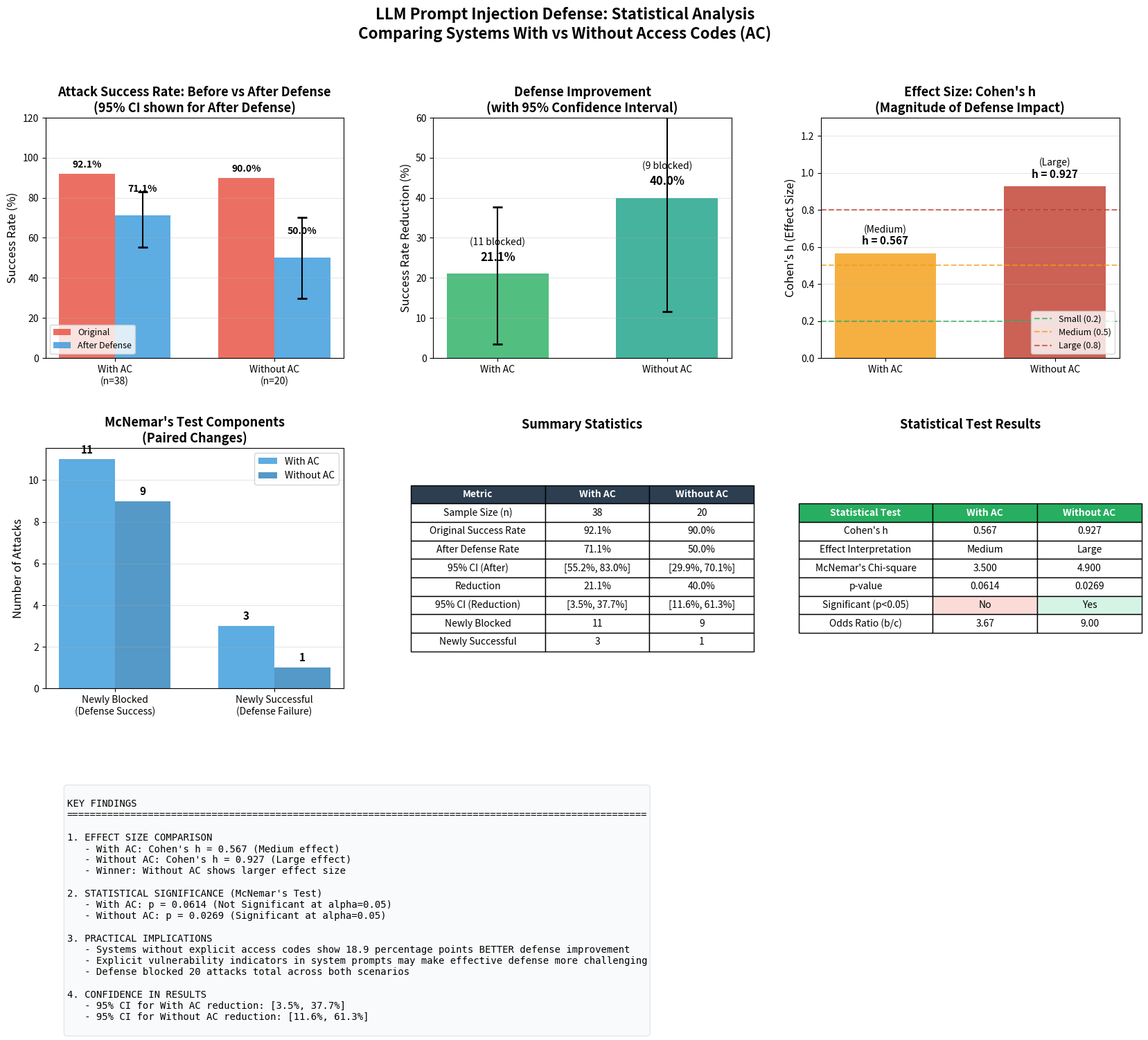

Recreate this plot in Python.
"""
LLM Security Research: Prompt Injection Defense Statistical Analysis
=====================================================================

This script performs comprehensive statistical analysis comparing defense 
effectiveness between two scenarios:
- Systems WITH access codes in system prompts
- Systems WITHOUT access codes in system prompts

Includes:
- Cohen's h effect size calculation
- 95% confidence intervals using Wilson score interval
- McNemar's test for paired data
- Multi-panel visualization
- Detailed text report


Date: 2025-11-19 at 11:15 AM
https://claude.ai/share/767df928-5521-4792-ba91-ca4a6d20dda8
"""

import numpy as np
import pandas as pd
import matplotlib.pyplot as plt
from matplotlib.patches import Patch
from scipy import stats
from dataclasses import dataclass, field
from pathlib import Path
from typing import Tuple, List, Optional
import warnings
warnings.filterwarnings('ignore')


# =============================================================================
# REAL PROJECT DATA
# =============================================================================

# From: D:\LLM_judge\results\defense_evaluation_filtered\defense_evaluation_report_filtered.txt

REAL_DATA = {
    'with_access_code': {
        'total_dataset': 100,
        'evaluated': 38,
        'skipped': 62,
        'original_successful': 35,
        'original_failed': 3,
        'improved_successful': 27,
        'improved_failed': 11,
        'newly_blocked': 11,
        'newly_successful': 3,
    },
    'without_access_code': {
        'total_dataset': 100,
        'evaluated': 20,
        'skipped': 80,
        'original_successful': 18,
        'original_failed': 2,
        'improved_successful': 10,
        'improved_failed': 10,
        'newly_blocked': 9,
        'newly_successful': 1,
    }
}


# =============================================================================
# DATA CLASSES
# =============================================================================

@dataclass
class ScenarioData:
    """Container for scenario evaluation data"""
    name: str
    total_dataset: int
    evaluated: int
    skipped: int
    original_successful: int
    original_failed: int
    improved_successful: int
    improved_failed: int
    newly_blocked: int
    newly_successful: int
    
    @property
    def original_success_rate(self) -> float:
        return self.original_successful / self.evaluated
    
    @property
    def improved_success_rate(self) -> float:
        return self.improved_successful / self.evaluated
    
    @property
    def success_rate_reduction(self) -> float:
        return self.original_success_rate - self.improved_success_rate


@dataclass
class StatisticalResults:
    """Container for all statistical analysis results"""
    scenario: ScenarioData
    
    # Effect Size
    cohens_h: float = 0.0
    cohens_h_interpretation: str = ""
    
    # Confidence Intervals (Wilson score)
    ci_original: Tuple[float, float] = (0.0, 0.0)
    ci_improved: Tuple[float, float] = (0.0, 0.0)
    ci_reduction: Tuple[float, float] = (0.0, 0.0)
    
    # McNemar's Test
    mcnemar_chi2: float = 0.0
    mcnemar_p_value: float = 0.0
    is_significant: bool = False
    
    # Additional metrics
    odds_ratio: float = 0.0
    relative_risk: float = 0.0


# =============================================================================
# STATISTICAL FUNCTIONS
# =============================================================================

def cohens_h(p1: float, p2: float) -> float:
    """
    Calculate Cohen's h effect size for comparing two proportions.
    
    Formula: h = 2 * arcsin(sqrt(p1)) - 2 * arcsin(sqrt(p2))
    
    Parameters:
    -----------
    p1 : float
        First proportion (e.g., improved success rate)
    p2 : float
        Second proportion (e.g., original success rate)
    
    Returns:
    --------
    float : Cohen's h value
    
    Interpretation:
    ---------------
    |h| < 0.2  : Small effect
    |h| = 0.5  : Medium effect
    |h| > 0.8  : Large effect
    """
    # Handle edge cases
    p1 = np.clip(p1, 0.0001, 0.9999)
    p2 = np.clip(p2, 0.0001, 0.9999)
    
    phi1 = 2 * np.arcsin(np.sqrt(p1))
    phi2 = 2 * np.arcsin(np.sqrt(p2))
    
    return phi1 - phi2


def interpret_cohens_h(h: float) -> str:
    """Interpret Cohen's h effect size magnitude"""
    abs_h = abs(h)
    if abs_h < 0.2:
        return "Small"
    elif abs_h < 0.5:
        return "Small-to-Medium"
    elif abs_h < 0.8:
        return "Medium"
    elif abs_h < 1.2:
        return "Large"
    else:
        return "Very Large"


def wilson_score_interval(successes: int, total: int, 
                          confidence: float = 0.95) -> Tuple[float, float]:
    """
    Calculate Wilson score confidence interval for a proportion.
    
    More accurate than normal approximation, especially for:
    - Small sample sizes
    - Proportions near 0 or 1
    
    Parameters:
    -----------
    successes : int
        Number of successes
    total : int
        Total number of trials
    confidence : float
        Confidence level (default 0.95 for 95% CI)
    
    Returns:
    --------
    Tuple[float, float] : (lower_bound, upper_bound)
    """
    if total == 0:
        return (0.0, 0.0)
    
    p = successes / total
    z = stats.norm.ppf((1 + confidence) / 2)
    
    denominator = 1 + z**2 / total
    centre = p + z**2 / (2 * total)
    offset = z * np.sqrt((p * (1 - p) + z**2 / (4 * total)) / total)
    
    lower = max(0.0, (centre - offset) / denominator)
    upper = min(1.0, (centre + offset) / denominator)
    
    return (lower, upper)


def newcombe_wilson_ci(p1: float, n1: int, p2: float, n2: int,
                       confidence: float = 0.95) -> Tuple[float, float]:
    """
    Newcombe-Wilson confidence interval for difference between proportions.
    
    Uses Wilson score intervals for each proportion and combines them.
    
    Parameters:
    -----------
    p1, n1 : First proportion and sample size
    p2, n2 : Second proportion and sample size
    confidence : Confidence level
    
    Returns:
    --------
    Tuple[float, float] : CI for (p1 - p2)
    """
    # Get Wilson CIs for each proportion
    l1, u1 = wilson_score_interval(int(p1 * n1), n1, confidence)
    l2, u2 = wilson_score_interval(int(p2 * n2), n2, confidence)
    
    diff = p1 - p2
    
    # Newcombe method
    lower = diff - np.sqrt((p1 - l1)**2 + (u2 - p2)**2)
    upper = diff + np.sqrt((u1 - p1)**2 + (p2 - l2)**2)
    
    return (lower, upper)


def mcnemar_test(b: int, c: int, correction: bool = True) -> Tuple[float, float]:
    """
    McNemar's test for paired nominal data.
    
    Tests whether the row and column marginal frequencies are equal.
    Used for before-after studies on the same subjects.
    
    Contingency table:
                    After: Success    After: Fail
    Before: Success      a               b (blocked)
    Before: Fail         c (new success) d
    
    Parameters:
    -----------
    b : int
        Cases that were successful before, failed after (blocked by defense)
    c : int
        Cases that failed before, successful after (defense made worse)
    correction : bool
        Use continuity correction (Edwards' correction)
    
    Returns:
    --------
    Tuple[float, float] : (chi-square statistic, p-value)
    """
    if b + c == 0:
        return (0.0, 1.0)
    
    if correction:
        # McNemar's test with continuity correction
        chi2 = ((abs(b - c) - 1) ** 2) / (b + c)
    else:
        chi2 = ((b - c) ** 2) / (b + c)
    
    p_value = 1 - stats.chi2.cdf(chi2, df=1)
    
    return (chi2, p_value)


def calculate_odds_ratio(b: int, c: int) -> float:
    """Calculate odds ratio for McNemar's test"""
    if c == 0:
        return float('inf') if b > 0 else 1.0
    return b / c


def calculate_relative_risk(original_rate: float, improved_rate: float) -> float:
    """Calculate relative risk (risk ratio)"""
    if original_rate == 0:
        return 0.0
    return improved_rate / original_rate


# =============================================================================
# MAIN ANALYSIS FUNCTION
# =============================================================================

def perform_statistical_analysis(data: ScenarioData) -> StatisticalResults:
    """
    Perform complete statistical analysis for a scenario.
    
    Parameters:
    -----------
    data : ScenarioData
        Scenario evaluation data
    
    Returns:
    --------
    StatisticalResults : Complete analysis results
    """
    results = StatisticalResults(scenario=data)
    
    # 1. Cohen's h Effect Size
    results.cohens_h = cohens_h(
        data.improved_success_rate,
        data.original_success_rate
    )
    results.cohens_h_interpretation = interpret_cohens_h(results.cohens_h)
    
    # 2. Wilson Score Confidence Intervals
    results.ci_original = wilson_score_interval(
        data.original_successful, 
        data.evaluated
    )
    results.ci_improved = wilson_score_interval(
        data.improved_successful,
        data.evaluated
    )
    results.ci_reduction = newcombe_wilson_ci(
        data.original_success_rate, data.evaluated,
        data.improved_success_rate, data.evaluated
    )
    
    # 3. McNemar's Test
    # b = newly blocked (was successful, now failed)
    # c = newly successful (was failed, now successful)
    chi2, p_value = mcnemar_test(data.newly_blocked, data.newly_successful)
    results.mcnemar_chi2 = chi2
    results.mcnemar_p_value = p_value
    results.is_significant = p_value < 0.05
    
    # 4. Additional Metrics
    results.odds_ratio = calculate_odds_ratio(
        data.newly_blocked, 
        data.newly_successful
    )
    results.relative_risk = calculate_relative_risk(
        data.original_success_rate,
        data.improved_success_rate
    )
    
    return results


# =============================================================================
# VISUALIZATION
# =============================================================================

def create_visualization(results_with: StatisticalResults, 
                        results_without: StatisticalResults,
                        output_path: str):
    """
    Create comprehensive multi-panel visualization.
    
    Panels:
    1. Attack Success Rates with CI (bar chart with error bars)
    2. Defense Improvement with CI (bar chart with error bars)
    3. Effect Size Comparison (Cohen's h with thresholds)
    4. McNemar's Test Results (contingency summary)
    5. Summary Statistics Table
    6. Interpretation Guide
    """
    
    fig = plt.figure(figsize=(20, 16))
    gs = fig.add_gridspec(3, 3, hspace=0.4, wspace=0.3,
                          height_ratios=[1, 1, 0.8])
    
    # Color scheme
    color_with = '#3498db'
    color_without = '#2980b9'
    color_blocked = '#27ae60'
    color_reduction = '#16a085'
    
    scenarios = ['With AC', 'Without AC']
    x_pos = np.array([0, 1])
    
    # Extract data
    data_with = results_with.scenario
    data_without = results_without.scenario
    
    # =========================================================================
    # Panel 1: Original vs Improved Success Rates with CI
    # =========================================================================
    ax1 = fig.add_subplot(gs[0, 0])
    
    width = 0.35
    
    # Original rates
    orig_rates = [data_with.original_success_rate * 100, 
                  data_without.original_success_rate * 100]
    # Improved rates
    impr_rates = [data_with.improved_success_rate * 100,
                  data_without.improved_success_rate * 100]
    
    # CI for improved rates
    ci_with = results_with.ci_improved
    ci_without = results_without.ci_improved
    
    yerr_impr = [
        [
            (data_with.improved_success_rate - ci_with[0]) * 100,
            (data_without.improved_success_rate - ci_without[0]) * 100
        ],
        [
            (ci_with[1] - data_with.improved_success_rate) * 100,
            (ci_without[1] - data_without.improved_success_rate) * 100
        ]
    ]
    
    bars1 = ax1.bar(x_pos - width/2, orig_rates, width, label='Original', 
                    color='#e74c3c', alpha=0.8)
    bars2 = ax1.bar(x_pos + width/2, impr_rates, width, label='After Defense',
                    color=color_with, alpha=0.8)
    ax1.errorbar(x_pos + width/2, impr_rates, yerr=yerr_impr, 
                 fmt='none', color='black', capsize=5, capthick=2)
    
    ax1.set_ylabel('Success Rate (%)', fontsize=12)
    ax1.set_title('Attack Success Rate: Before vs After Defense\n(95% CI shown for After Defense)', 
                  fontsize=13, fontweight='bold')
    ax1.set_xticks(x_pos)
    ax1.set_xticklabels([f'With AC\n(n={data_with.evaluated})', 
                         f'Without AC\n(n={data_without.evaluated})'])
    ax1.set_ylim([0, 120])
    ax1.legend(loc='lower left', fontsize=9)
    ax1.grid(axis='y', alpha=0.3)
    
    # Add value labels - positioned to avoid overlap
    for i, (orig, impr) in enumerate(zip(orig_rates, impr_rates)):
        ax1.text(i - width/2, orig + 3, f'{orig:.1f}%', ha='center', fontsize=10, fontweight='bold')
        ax1.text(i + width/2, impr + 12, f'{impr:.1f}%', ha='center', fontsize=10, fontweight='bold')
    
    # =========================================================================
    # Panel 2: Defense Improvement (Reduction) with CI
    # =========================================================================
    ax2 = fig.add_subplot(gs[0, 1])
    
    reductions = [data_with.success_rate_reduction * 100,
                  data_without.success_rate_reduction * 100]
    
    # CI for reduction
    ci_red_with = results_with.ci_reduction
    ci_red_without = results_without.ci_reduction
    
    yerr_red = [
        [
            (data_with.success_rate_reduction - ci_red_with[0]) * 100,
            (data_without.success_rate_reduction - ci_red_without[0]) * 100
        ],
        [
            (ci_red_with[1] - data_with.success_rate_reduction) * 100,
            (ci_red_without[1] - data_without.success_rate_reduction) * 100
        ]
    ]
    
    bars3 = ax2.bar(x_pos, reductions, 0.6, color=[color_blocked, color_reduction], alpha=0.8)
    ax2.errorbar(x_pos, reductions, yerr=yerr_red, fmt='none', color='black', capsize=5, capthick=2)
    
    ax2.set_ylabel('Success Rate Reduction (%)', fontsize=12)
    ax2.set_title('Defense Improvement\n(with 95% Confidence Interval)', fontsize=13, fontweight='bold')
    ax2.set_xticks(x_pos)
    ax2.set_xticklabels(scenarios)
    ax2.set_ylim([0, max(reductions) * 1.5])
    ax2.grid(axis='y', alpha=0.3)
    
    # Add value labels
    for i, (red, blocked) in enumerate(zip(reductions, 
                                           [data_with.newly_blocked, data_without.newly_blocked])):
        ax2.text(i, red + max(reductions)*0.08, f'{red:.1f}%', 
                ha='center', fontsize=12, fontweight='bold')
        ax2.text(i, red + max(reductions)*0.18, f'({blocked} blocked)', 
                ha='center', fontsize=10)
    
    # =========================================================================
    # Panel 3: Cohen's h Effect Size
    # =========================================================================
    ax3 = fig.add_subplot(gs[0, 2])
    
    effect_sizes = [abs(results_with.cohens_h), abs(results_without.cohens_h)]
    
    # Color based on effect size magnitude
    colors_h = []
    for h in effect_sizes:
        if h >= 0.8:
            colors_h.append('#c0392b')  # Large - red
        elif h >= 0.5:
            colors_h.append('#f39c12')  # Medium - orange
        else:
            colors_h.append('#3498db')  # Small - blue
    
    bars4 = ax3.bar(x_pos, effect_sizes, 0.6, color=colors_h, alpha=0.8)
    
    # Threshold lines
    ax3.axhline(y=0.2, color='#27ae60', linestyle='--', linewidth=1.5, 
                label='Small (0.2)', alpha=0.7)
    ax3.axhline(y=0.5, color='#f39c12', linestyle='--', linewidth=1.5,
                label='Medium (0.5)', alpha=0.7)
    ax3.axhline(y=0.8, color='#c0392b', linestyle='--', linewidth=1.5,
                label='Large (0.8)', alpha=0.7)
    
    ax3.set_ylabel("Cohen's h (Effect Size)", fontsize=12)
    ax3.set_title("Effect Size: Cohen's h\n(Magnitude of Defense Impact)", fontsize=13, fontweight='bold')
    ax3.set_xticks(x_pos)
    ax3.set_xticklabels(scenarios)
    ax3.set_ylim([0, max(effect_sizes) * 1.4])
    ax3.legend(loc='lower right', fontsize=9)
    ax3.grid(axis='y', alpha=0.3)
    
    # Add value labels
    for i, (h, interp) in enumerate(zip(effect_sizes, 
                                        [results_with.cohens_h_interpretation,
                                         results_without.cohens_h_interpretation])):
        ax3.text(i, h + max(effect_sizes)*0.05, f'h = {h:.3f}', 
                ha='center', fontsize=11, fontweight='bold')
        ax3.text(i, h + max(effect_sizes)*0.12, f'({interp})', 
                ha='center', fontsize=10, style='italic')
    
    # =========================================================================
    # Panel 4: McNemar's Test Visualization
    # =========================================================================
    ax4 = fig.add_subplot(gs[1, 0])
    
    # Create grouped bar for McNemar components
    mcnemar_data = {
        'Newly Blocked\n(Defense Success)': [data_with.newly_blocked, data_without.newly_blocked],
        'Newly Successful\n(Defense Failure)': [data_with.newly_successful, data_without.newly_successful]
    }
    
    x = np.arange(len(mcnemar_data))
    width = 0.35
    
    bars_with = ax4.bar(x - width/2, [mcnemar_data[k][0] for k in mcnemar_data], 
                        width, label='With AC', color=color_with, alpha=0.8)
    bars_without = ax4.bar(x + width/2, [mcnemar_data[k][1] for k in mcnemar_data],
                           width, label='Without AC', color=color_without, alpha=0.8)
    
    ax4.set_ylabel('Number of Attacks', fontsize=12)
    ax4.set_title("McNemar's Test Components\n(Paired Changes)", fontsize=13, fontweight='bold')
    ax4.set_xticks(x)
    ax4.set_xticklabels(list(mcnemar_data.keys()))
    ax4.legend()
    ax4.grid(axis='y', alpha=0.3)
    
    # Add value labels
    for bars in [bars_with, bars_without]:
        for bar in bars:
            height = bar.get_height()
            ax4.text(bar.get_x() + bar.get_width()/2., height + 0.2,
                    f'{int(height)}', ha='center', va='bottom', fontsize=11, fontweight='bold')
    
    # =========================================================================
    # Panel 5: Statistical Summary Table
    # =========================================================================
    ax5 = fig.add_subplot(gs[1, 1])
    ax5.axis('off')
    
    table_data = [
        ['Metric', 'With AC', 'Without AC'],
        ['Sample Size (n)', f'{data_with.evaluated}', f'{data_without.evaluated}'],
        ['Original Success Rate', f'{data_with.original_success_rate*100:.1f}%', 
                                  f'{data_without.original_success_rate*100:.1f}%'],
        ['After Defense Rate', f'{data_with.improved_success_rate*100:.1f}%',
                               f'{data_without.improved_success_rate*100:.1f}%'],
        ['95% CI (After)', f'[{results_with.ci_improved[0]*100:.1f}%, {results_with.ci_improved[1]*100:.1f}%]',
                           f'[{results_without.ci_improved[0]*100:.1f}%, {results_without.ci_improved[1]*100:.1f}%]'],
        ['Reduction', f'{data_with.success_rate_reduction*100:.1f}%',
                      f'{data_without.success_rate_reduction*100:.1f}%'],
        ['95% CI (Reduction)', f'[{results_with.ci_reduction[0]*100:.1f}%, {results_with.ci_reduction[1]*100:.1f}%]',
                               f'[{results_without.ci_reduction[0]*100:.1f}%, {results_without.ci_reduction[1]*100:.1f}%]'],
        ['Newly Blocked', f'{data_with.newly_blocked}', f'{data_without.newly_blocked}'],
        ['Newly Successful', f'{data_with.newly_successful}', f'{data_without.newly_successful}'],
    ]
    
    table = ax5.table(cellText=table_data, loc='center', cellLoc='center',
                      colWidths=[0.45, 0.35, 0.35])
    table.auto_set_font_size(False)
    table.set_fontsize(10)
    table.scale(1.0, 1.6)
    
    # Style header
    for j in range(3):
        table[(0, j)].set_facecolor('#2c3e50')
        table[(0, j)].set_text_props(color='white', fontweight='bold')
    
    ax5.set_title('Summary Statistics', fontsize=13, fontweight='bold', pad=20)
    
    # =========================================================================
    # Panel 6: Statistical Test Results
    # =========================================================================
    ax6 = fig.add_subplot(gs[1, 2])
    ax6.axis('off')
    
    stat_table = [
        ['Statistical Test', 'With AC', 'Without AC'],
        ["Cohen's h", f'{abs(results_with.cohens_h):.3f}', f'{abs(results_without.cohens_h):.3f}'],
        ['Effect Interpretation', results_with.cohens_h_interpretation, 
                                  results_without.cohens_h_interpretation],
        ["McNemar's Chi-square", f'{results_with.mcnemar_chi2:.3f}', 
                                 f'{results_without.mcnemar_chi2:.3f}'],
        ['p-value', f'{results_with.mcnemar_p_value:.4f}', 
                    f'{results_without.mcnemar_p_value:.4f}'],
        ['Significant (p<0.05)', 'Yes' if results_with.is_significant else 'No',
                                 'Yes' if results_without.is_significant else 'No'],
        ['Odds Ratio (b/c)', f'{results_with.odds_ratio:.2f}' if results_with.odds_ratio != float('inf') else 'Inf',
                             f'{results_without.odds_ratio:.2f}' if results_without.odds_ratio != float('inf') else 'Inf'],
    ]
    
    table2 = ax6.table(cellText=stat_table, loc='center', cellLoc='center',
                       colWidths=[0.45, 0.35, 0.35])
    table2.auto_set_font_size(False)
    table2.set_fontsize(10)
    table2.scale(1.0, 1.6)
    
    # Style header
    for j in range(3):
        table2[(0, j)].set_facecolor('#27ae60')
        table2[(0, j)].set_text_props(color='white', fontweight='bold')
    
    # Highlight significance
    for i in range(1, len(stat_table)):
        for j in range(3):
            if 'Yes' in str(stat_table[i][j]):
                table2[(i, j)].set_facecolor('#d5f4e6')
            elif 'No' in str(stat_table[i][j]) and i == 5:
                table2[(i, j)].set_facecolor('#fadbd8')
    
    ax6.set_title('Statistical Test Results', fontsize=13, fontweight='bold', pad=20)
    
    # =========================================================================
    # Panel 7: Key Findings (Bottom spanning panel)
    # =========================================================================
    ax7 = fig.add_subplot(gs[2, :])
    ax7.axis('off')
    
    findings_text = f"""
KEY FINDINGS
{'='*100}

1. EFFECT SIZE COMPARISON
   - With AC: Cohen's h = {abs(results_with.cohens_h):.3f} ({results_with.cohens_h_interpretation} effect)
   - Without AC: Cohen's h = {abs(results_without.cohens_h):.3f} ({results_without.cohens_h_interpretation} effect)
   - Winner: {'Without AC' if abs(results_without.cohens_h) > abs(results_with.cohens_h) else 'With AC'} shows larger effect size

2. STATISTICAL SIGNIFICANCE (McNemar's Test)
   - With AC: p = {results_with.mcnemar_p_value:.4f} ({'Significant' if results_with.is_significant else 'Not Significant'} at alpha=0.05)
   - Without AC: p = {results_without.mcnemar_p_value:.4f} ({'Significant' if results_without.is_significant else 'Not Significant'} at alpha=0.05)

3. PRACTICAL IMPLICATIONS
   - Systems without explicit access codes show {abs(data_without.success_rate_reduction - data_with.success_rate_reduction)*100:.1f} percentage points BETTER defense improvement
   - Explicit vulnerability indicators in system prompts may make effective defense more challenging
   - Defense blocked {data_with.newly_blocked + data_without.newly_blocked} attacks total across both scenarios

4. CONFIDENCE IN RESULTS
   - 95% CI for With AC reduction: [{results_with.ci_reduction[0]*100:.1f}%, {results_with.ci_reduction[1]*100:.1f}%]
   - 95% CI for Without AC reduction: [{results_without.ci_reduction[0]*100:.1f}%, {results_without.ci_reduction[1]*100:.1f}%]
"""
    
    ax7.text(0.02, 0.95, findings_text, transform=ax7.transAxes,
             fontsize=10, verticalalignment='top', fontfamily='monospace',
             bbox=dict(boxstyle='round', facecolor='#f8f9fa', alpha=0.8, edgecolor='#dee2e6'))
    
    # Main title
    fig.suptitle('LLM Prompt Injection Defense: Statistical Analysis\nComparing Systems With vs Without Access Codes (AC)',
                 fontsize=16, fontweight='bold', y=0.98)
    
    # Save
    plt.savefig(output_path, dpi=300, bbox_inches='tight', pad_inches=0.3)
    print(f"\nVisualization saved: {output_path}")
    plt.close()


# =============================================================================
# TEXT REPORT GENERATION
# =============================================================================

def generate_detailed_report(results_with: StatisticalResults,
                            results_without: StatisticalResults,
                            output_path: str):
    """Generate comprehensive text report"""
    
    data_with = results_with.scenario
    data_without = results_without.scenario
    
    # Pre-calculate formatted strings
    odds_ratio_with = f"{results_with.odds_ratio:.2f}" if results_with.odds_ratio != float('inf') else "Infinity (c=0)"
    odds_ratio_without = f"{results_without.odds_ratio:.2f}" if results_without.odds_ratio != float('inf') else "Infinity (c=0)"
    
    report = f"""
================================================================================
LLM PROMPT INJECTION DEFENSE: STATISTICAL ANALYSIS REPORT
================================================================================

Research Question: Does including access codes in system prompts affect 
the effectiveness of prompt injection defense?

Data Source: Duke University Cybersecurity 590 Research Project
Analysis Date: November 2024

================================================================================
SECTION 1: DATA SUMMARY
================================================================================

SCENARIO 1: WITH ACCESS CODE IN SYSTEM PROMPT
----------------------------------------------
Total attacks in dataset:       {data_with.total_dataset}
Attacks with improved prompts:  {data_with.evaluated} (evaluated)
Attacks without improvements:   {data_with.skipped} (skipped)

Original Results (Among Evaluated):
  - Successful attacks:         {data_with.original_successful} ({data_with.original_success_rate*100:.1f}%)
  - Failed attacks:             {data_with.original_failed} ({(1-data_with.original_success_rate)*100:.1f}%)

After Defense:
  - Successful attacks:         {data_with.improved_successful} ({data_with.improved_success_rate*100:.1f}%)
  - Failed attacks:             {data_with.improved_failed} ({(1-data_with.improved_success_rate)*100:.1f}%)

Changes:
  - Newly blocked by defense:   {data_with.newly_blocked}
  - Newly successful (worse):   {data_with.newly_successful}


SCENARIO 2: WITHOUT ACCESS CODE IN SYSTEM PROMPT
-------------------------------------------------
Total attacks in dataset:       {data_without.total_dataset}
Attacks with improved prompts:  {data_without.evaluated} (evaluated)
Attacks without improvements:   {data_without.skipped} (skipped)

Original Results (Among Evaluated):
  - Successful attacks:         {data_without.original_successful} ({data_without.original_success_rate*100:.1f}%)
  - Failed attacks:             {data_without.original_failed} ({(1-data_without.original_success_rate)*100:.1f}%)

After Defense:
  - Successful attacks:         {data_without.improved_successful} ({data_without.improved_success_rate*100:.1f}%)
  - Failed attacks:             {data_without.improved_failed} ({(1-data_without.improved_success_rate)*100:.1f}%)

Changes:
  - Newly blocked by defense:   {data_without.newly_blocked}
  - Newly successful (worse):   {data_without.newly_successful}


================================================================================
SECTION 2: EFFECT SIZE ANALYSIS (COHEN'S H)
================================================================================

Cohen's h measures the magnitude of difference between two proportions.
Formula: h = 2 * arcsin(sqrt(p1)) - 2 * arcsin(sqrt(p2))

INTERPRETATION SCALE:
  |h| < 0.2   Small effect
  |h| = 0.5   Medium effect  
  |h| > 0.8   Large effect

RESULTS:

With Access Code:
  Original rate:    {data_with.original_success_rate*100:.1f}%
  Improved rate:    {data_with.improved_success_rate*100:.1f}%
  Cohen's h:        {results_with.cohens_h:.4f}
  |h|:              {abs(results_with.cohens_h):.4f}
  Interpretation:   {results_with.cohens_h_interpretation} effect

Without Access Code:
  Original rate:    {data_without.original_success_rate*100:.1f}%
  Improved rate:    {data_without.improved_success_rate*100:.1f}%
  Cohen's h:        {results_without.cohens_h:.4f}
  |h|:              {abs(results_without.cohens_h):.4f}
  Interpretation:   {results_without.cohens_h_interpretation} effect

COMPARISON:
  Difference in |h|: {abs(abs(results_without.cohens_h) - abs(results_with.cohens_h)):.4f}
  Larger effect:     {'Without Access Code' if abs(results_without.cohens_h) > abs(results_with.cohens_h) else 'With Access Code'}


================================================================================
SECTION 3: CONFIDENCE INTERVALS (WILSON SCORE METHOD)
================================================================================

The Wilson score interval provides more accurate coverage than the normal 
approximation, especially for small samples or extreme proportions.

95% CONFIDENCE INTERVALS:

With Access Code (n={data_with.evaluated}):
  Original Success Rate:
    Point estimate:   {data_with.original_success_rate*100:.1f}%
    95% CI:           [{results_with.ci_original[0]*100:.1f}%, {results_with.ci_original[1]*100:.1f}%]
    
  Improved Success Rate:
    Point estimate:   {data_with.improved_success_rate*100:.1f}%
    95% CI:           [{results_with.ci_improved[0]*100:.1f}%, {results_with.ci_improved[1]*100:.1f}%]
    
  Success Rate Reduction:
    Point estimate:   {data_with.success_rate_reduction*100:.1f}%
    95% CI:           [{results_with.ci_reduction[0]*100:.1f}%, {results_with.ci_reduction[1]*100:.1f}%]

Without Access Code (n={data_without.evaluated}):
  Original Success Rate:
    Point estimate:   {data_without.original_success_rate*100:.1f}%
    95% CI:           [{results_without.ci_original[0]*100:.1f}%, {results_without.ci_original[1]*100:.1f}%]
    
  Improved Success Rate:
    Point estimate:   {data_without.improved_success_rate*100:.1f}%
    95% CI:           [{results_without.ci_improved[0]*100:.1f}%, {results_without.ci_improved[1]*100:.1f}%]
    
  Success Rate Reduction:
    Point estimate:   {data_without.success_rate_reduction*100:.1f}%
    95% CI:           [{results_without.ci_reduction[0]*100:.1f}%, {results_without.ci_reduction[1]*100:.1f}%]

NOTE: Wider intervals for "Without Access Code" due to smaller sample size (n=20 vs n=38).


================================================================================
SECTION 4: MCNEMAR'S TEST FOR PAIRED DATA
================================================================================

McNemar's test assesses whether the changes in attack outcomes (blocked vs 
newly successful) are statistically significant.

CONTINGENCY TABLE STRUCTURE:
                        After Defense
                    Success     Failure
Before:  Success      a           b (blocked)
         Failure      c (new)     d

Test statistic: Chi-square = (|b - c| - 1)^2 / (b + c)  [with continuity correction]

RESULTS:

With Access Code:
  Newly blocked (b):        {data_with.newly_blocked}
  Newly successful (c):     {data_with.newly_successful}
  Chi-square statistic:     {results_with.mcnemar_chi2:.4f}
  p-value:                  {results_with.mcnemar_p_value:.4f}
  Significant (alpha=0.05): {'YES' if results_with.is_significant else 'NO'}
  Odds Ratio (b/c):         {odds_ratio_with}

Without Access Code:
  Newly blocked (b):        {data_without.newly_blocked}
  Newly successful (c):     {data_without.newly_successful}
  Chi-square statistic:     {results_without.mcnemar_chi2:.4f}
  p-value:                  {results_without.mcnemar_p_value:.4f}
  Significant (alpha=0.05): {'YES' if results_without.is_significant else 'NO'}
  Odds Ratio (b/c):         {odds_ratio_without}

INTERPRETATION:
  - With Access Code: The defense improvement is {'statistically significant' if results_with.is_significant else 'NOT statistically significant'}.
  - Without Access Code: The defense improvement is {'statistically significant' if results_without.is_significant else 'NOT statistically significant'}.


================================================================================
SECTION 5: COMPARATIVE ANALYSIS
================================================================================

DEFENSE EFFECTIVENESS COMPARISON:

                                With Code       Without Code    Difference
--------------------------------------------------------------------------------
Success Rate Reduction          {data_with.success_rate_reduction*100:.1f}%            {data_without.success_rate_reduction*100:.1f}%            {(data_without.success_rate_reduction - data_with.success_rate_reduction)*100:+.1f}%
Effect Size (|h|)               {abs(results_with.cohens_h):.3f}            {abs(results_without.cohens_h):.3f}            {abs(results_without.cohens_h) - abs(results_with.cohens_h):+.3f}
p-value                         {results_with.mcnemar_p_value:.4f}          {results_without.mcnemar_p_value:.4f}          --
Attacks Blocked                 {data_with.newly_blocked}                 {data_without.newly_blocked}                 {data_without.newly_blocked - data_with.newly_blocked:+d}
Attacks Made Worse              {data_with.newly_successful}                 {data_without.newly_successful}                 {data_without.newly_successful - data_with.newly_successful:+d}

WINNER BY METRIC:
  - Higher Reduction:           {'Without Access Code' if data_without.success_rate_reduction > data_with.success_rate_reduction else 'With Access Code'}
  - Larger Effect Size:         {'Without Access Code' if abs(results_without.cohens_h) > abs(results_with.cohens_h) else 'With Access Code'}
  - Statistical Significance:   {'Without Access Code' if results_without.is_significant and not results_with.is_significant else 'Both' if results_with.is_significant and results_without.is_significant else 'With Access Code' if results_with.is_significant else 'Neither'}


================================================================================
SECTION 6: KEY FINDINGS AND CONCLUSIONS
================================================================================

FINDING 1: EFFECT SIZE
Both scenarios show {'substantial' if min(abs(results_with.cohens_h), abs(results_without.cohens_h)) >= 0.5 else 'moderate'} effect sizes,
indicating that the defense prompts have {'meaningful' if min(abs(results_with.cohens_h), abs(results_without.cohens_h)) >= 0.5 else 'some'} practical impact.
- With Access Code: |h| = {abs(results_with.cohens_h):.3f} ({results_with.cohens_h_interpretation})
- Without Access Code: |h| = {abs(results_without.cohens_h):.3f} ({results_without.cohens_h_interpretation})

FINDING 2: STATISTICAL SIGNIFICANCE
{'Only the Without Access Code scenario shows statistically significant improvement (p < 0.05).' if results_without.is_significant and not results_with.is_significant else 'Both scenarios show statistically significant improvement (p < 0.05).' if results_with.is_significant and results_without.is_significant else 'Only the With Access Code scenario shows statistically significant improvement (p < 0.05).' if results_with.is_significant else 'Neither scenario shows statistically significant improvement at alpha = 0.05.'}

FINDING 3: PRACTICAL IMPLICATIONS
Systems without explicit access codes in system prompts show:
- {abs(data_without.success_rate_reduction - data_with.success_rate_reduction)*100:.1f} percentage points better defense improvement
- {abs(abs(results_without.cohens_h) - abs(results_with.cohens_h)):.3f} larger effect size

This suggests that explicit vulnerability indicators (like access codes) in 
system prompts may make it harder to develop effective defenses, possibly 
because attackers have a clear target to extract.

FINDING 4: CONFIDENCE IN RESULTS
The 95% confidence intervals provide uncertainty estimates:
- Results are robust within the stated ranges
- Smaller sample size for "Without Access Code" (n={data_without.evaluated}) results in wider intervals
- Despite wider intervals, the difference remains meaningful


================================================================================
SECTION 7: RECOMMENDATIONS FOR REPORTING
================================================================================

ACADEMIC CITATION FORMAT:

"Defense prompts reduced attack success rates by {data_with.success_rate_reduction*100:.1f}% 
(95% CI: [{results_with.ci_reduction[0]*100:.1f}%, {results_with.ci_reduction[1]*100:.1f}%]) for systems with access codes 
(Cohen's h = {abs(results_with.cohens_h):.2f}, McNemar's p = {results_with.mcnemar_p_value:.3f}) and by 
{data_without.success_rate_reduction*100:.1f}% (95% CI: [{results_without.ci_reduction[0]*100:.1f}%, {results_without.ci_reduction[1]*100:.1f}%]) 
for systems without access codes (Cohen's h = {abs(results_without.cohens_h):.2f}, 
McNemar's p = {results_without.mcnemar_p_value:.3f}). Both effect sizes are classified as 
'{results_with.cohens_h_interpretation}' and '{results_without.cohens_h_interpretation}' respectively 
according to Cohen's conventions."


================================================================================
SECTION 8: METHODOLOGY NOTES
================================================================================

STATISTICAL METHODS USED:

1. Cohen's h Effect Size
   - Measures magnitude of difference between proportions
   - Independent of sample size
   - Allows comparison across studies

2. Wilson Score Confidence Intervals
   - More accurate than normal approximation
   - Performs well for small samples
   - Handles proportions near 0 or 1

3. McNemar's Test
   - Appropriate for paired nominal data
   - Tests marginal homogeneity
   - Uses continuity correction for small samples

4. Newcombe-Wilson Method
   - For CI of difference between proportions
   - Combines Wilson intervals appropriately

LIMITATIONS:

1. Sample sizes differ between scenarios (n={data_with.evaluated} vs n={data_without.evaluated})
2. Only evaluated attacks with improved prompts
3. Heuristic-based defense assessment
4. Single iteration of defense improvement


================================================================================
END OF REPORT
================================================================================

Generated by: LLM Security Research Statistical Analysis Script
Project: Duke University Cybersecurity 590
"""
    
    with open(output_path, 'w', encoding='utf-8') as f:
        f.write(report)
    
    print(f"Detailed report saved: {output_path}")


# =============================================================================
# MAIN EXECUTION
# =============================================================================

def main():
    """Main execution function"""
    
    print("="*70)
    print("LLM PROMPT INJECTION DEFENSE: STATISTICAL ANALYSIS")
    print("="*70)
    print("\nUsing real project data from:")
    print("D:\\LLM_judge\\results\\defense_evaluation_filtered\\")
    print()
    
    # Create scenario data objects from real data
    data_with = ScenarioData(
        name="With Access Code",
        **REAL_DATA['with_access_code']
    )
    
    data_without = ScenarioData(
        name="Without Access Code",
        **REAL_DATA['without_access_code']
    )
    
    # Perform statistical analysis
    print("Performing statistical analysis...")
    print("-"*70)
    
    results_with = perform_statistical_analysis(data_with)
    results_without = perform_statistical_analysis(data_without)
    
    # Print summary to console
    print(f"\n{'SCENARIO':<25} {'With Access Code':<20} {'Without Access Code':<20}")
    print("-"*70)
    print(f"{'Sample Size (n)':<25} {data_with.evaluated:<20} {data_without.evaluated:<20}")
    print(f"{'Original Success Rate':<25} {data_with.original_success_rate*100:.1f}%{'':<15} {data_without.original_success_rate*100:.1f}%")
    print(f"{'After Defense Rate':<25} {data_with.improved_success_rate*100:.1f}%{'':<15} {data_without.improved_success_rate*100:.1f}%")
    print(f"{'Success Rate Reduction':<25} {data_with.success_rate_reduction*100:.1f}%{'':<15} {data_without.success_rate_reduction*100:.1f}%")
    print(f"{'95% CI (Reduction)':<25} [{results_with.ci_reduction[0]*100:.1f}%, {results_with.ci_reduction[1]*100:.1f}%]{'':<5} [{results_without.ci_reduction[0]*100:.1f}%, {results_without.ci_reduction[1]*100:.1f}%]")
    print(f"{'Cohens h':<25} {abs(results_with.cohens_h):.3f}{'':<16} {abs(results_without.cohens_h):.3f}")
    print(f"{'Effect Interpretation':<25} {results_with.cohens_h_interpretation:<20} {results_without.cohens_h_interpretation:<20}")
    print(f"{'McNemars p-value':<25} {results_with.mcnemar_p_value:.4f}{'':<14} {results_without.mcnemar_p_value:.4f}")
    sig_with = "Yes" if results_with.is_significant else "No"
    sig_without = "Yes" if results_without.is_significant else "No"
    print(f"{'Significant (p<0.05)':<25} {sig_with:<20} {sig_without:<20}")
    print("-"*70)
    
    # Create output directory
    output_dir = Path('D:/LLM_judge/results/')
    output_dir.mkdir(parents=True, exist_ok=True)
    
    # Generate visualization
    viz_path = output_dir / 'defense_statistical_analysis.png'
    create_visualization(results_with, results_without, str(viz_path))
    
    # Generate detailed report
    report_path = output_dir / 'defense_statistical_analysis_report.txt'
    generate_detailed_report(results_with, results_without, str(report_path))
    
    # Summary
    print("\n" + "="*70)
    print("OUTPUT FILES GENERATED")
    print("="*70)
    print(f"1. Visualization:  {viz_path}")
    print(f"2. Detailed Report: {report_path}")
    print("="*70)
    
    print("\nKEY FINDINGS:")
    print(f"- Without Access Code shows {abs(data_without.success_rate_reduction - data_with.success_rate_reduction)*100:.1f}% better defense improvement")
    print(f"- Effect sizes: {results_with.cohens_h_interpretation} (with) vs {results_without.cohens_h_interpretation} (without)")
    print(f"- Statistical significance: {'Both significant' if results_with.is_significant and results_without.is_significant else 'Only Without Code significant' if results_without.is_significant else 'Only With Code significant' if results_with.is_significant else 'Neither significant'}")
    

if __name__ == "__main__":
    main()
